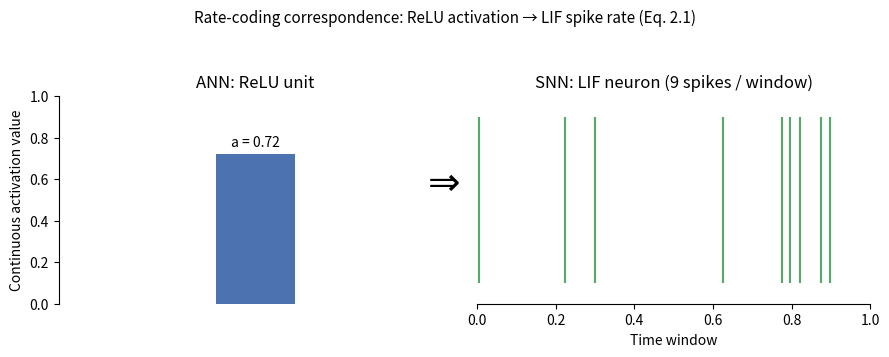

The script that saved this image:
import matplotlib.pyplot as plt
import numpy as np

fig, axes = plt.subplots(1, 2, figsize=(9, 3.6))

# Left: ReLU activation - a single bar showing continuous activation value
ax = axes[0]
act_value = 0.72
ax.bar([0], [act_value], width=0.4, color='#4C72B0')
ax.set_xlim(-1, 1)
ax.set_ylim(0, 1)
ax.set_xticks([])
ax.set_ylabel('Continuous activation value')
ax.set_title('ANN: ReLU unit')
ax.text(0, act_value + 0.04, f'a = {act_value}', ha='center', fontsize=10)
ax.spines['top'].set_visible(False)
ax.spines['right'].set_visible(False)
ax.spines['bottom'].set_visible(False)

# Right: LIF spike train over a short time window, rate proportional to activation
ax2 = axes[1]
T = 1.0
rate = act_value * 12  # spikes per unit window, proportional to activation
rng = np.random.default_rng(7)
n_spikes = int(round(rate))
spike_times = np.sort(rng.uniform(0, T, n_spikes))
ax2.eventplot(spike_times, lineoffsets=0.5, linelengths=0.8, colors='#55A868')
ax2.set_xlim(0, T)
ax2.set_ylim(0, 1)
ax2.set_yticks([])
ax2.set_xlabel('Time window')
ax2.set_title(f'SNN: LIF neuron ({n_spikes} spikes / window)')
ax2.spines['top'].set_visible(False)
ax2.spines['right'].set_visible(False)
ax2.spines['left'].set_visible(False)

fig.suptitle('Rate-coding correspondence: ReLU activation \u2192 LIF spike rate (Eq. 2.1)', fontsize=11)

# arrow between panels
fig.text(0.495, 0.5, r'$\Rightarrow$', fontsize=28, ha='center', va='center')

plt.tight_layout(rect=[0, 0, 1, 0.93])
plt.savefig('./ann_to_snn_conversion_diagram.png', dpi=200)
print('done')
